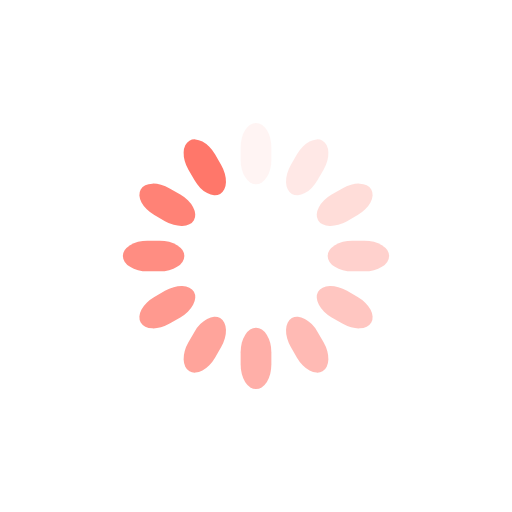
t = 0.00 s
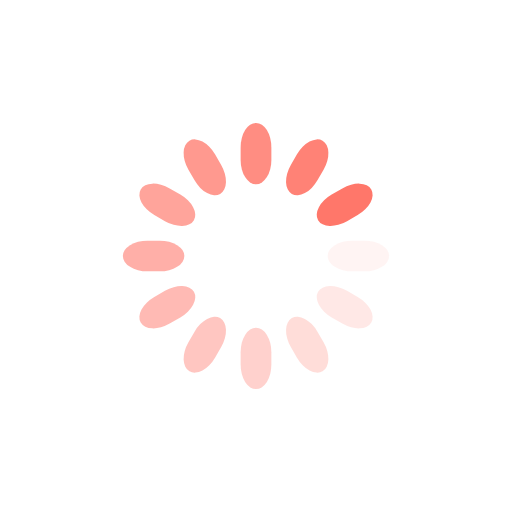
t = 0.25 s
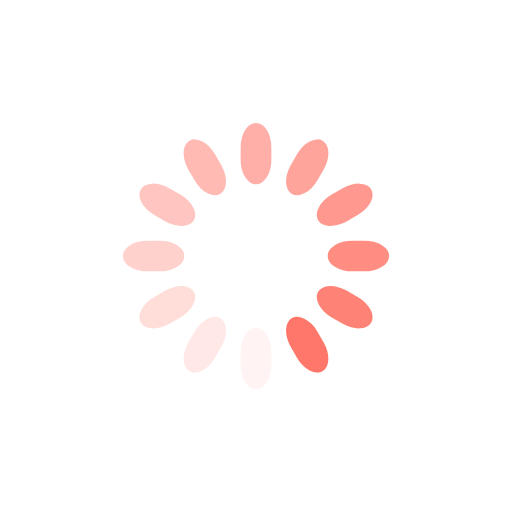
t = 0.50 s
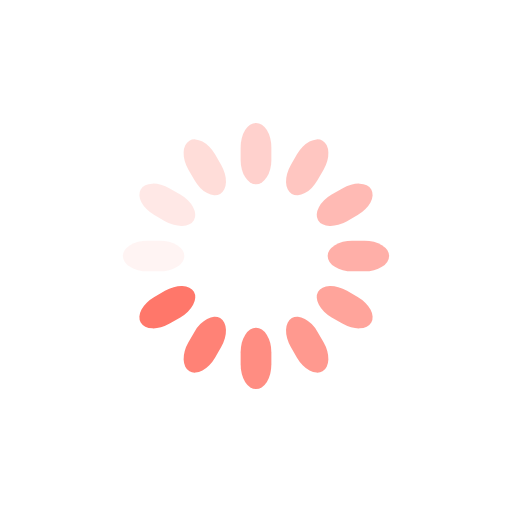
t = 0.75 s

The animated SVG that drew these frames (rendered in a browser with its animation timeline set to each time). Animation: 12 SMIL elements (animate=12); one cycle of 1.00 s, repeats indefinitely.

<svg class="lds-spinner" width="200px"  height="200px"  xmlns="http://www.w3.org/2000/svg" xmlns:xlink="http://www.w3.org/1999/xlink" viewBox="0 0 100 100" preserveAspectRatio="xMidYMid" style="background: none;"><g transform="rotate(0 50 50)">
  <rect x="47" y="24" rx="9.4" ry="4.8" width="6" height="12" fill="#ff776a">
    <animate attributeName="opacity" values="1;0" keyTimes="0;1" dur="1s" begin="-0.9166666666666666s" repeatCount="indefinite"></animate>
  </rect>
</g><g transform="rotate(30 50 50)">
  <rect x="47" y="24" rx="9.4" ry="4.8" width="6" height="12" fill="#ff776a">
    <animate attributeName="opacity" values="1;0" keyTimes="0;1" dur="1s" begin="-0.8333333333333334s" repeatCount="indefinite"></animate>
  </rect>
</g><g transform="rotate(60 50 50)">
  <rect x="47" y="24" rx="9.4" ry="4.8" width="6" height="12" fill="#ff776a">
    <animate attributeName="opacity" values="1;0" keyTimes="0;1" dur="1s" begin="-0.75s" repeatCount="indefinite"></animate>
  </rect>
</g><g transform="rotate(90 50 50)">
  <rect x="47" y="24" rx="9.4" ry="4.8" width="6" height="12" fill="#ff776a">
    <animate attributeName="opacity" values="1;0" keyTimes="0;1" dur="1s" begin="-0.6666666666666666s" repeatCount="indefinite"></animate>
  </rect>
</g><g transform="rotate(120 50 50)">
  <rect x="47" y="24" rx="9.4" ry="4.8" width="6" height="12" fill="#ff776a">
    <animate attributeName="opacity" values="1;0" keyTimes="0;1" dur="1s" begin="-0.5833333333333334s" repeatCount="indefinite"></animate>
  </rect>
</g><g transform="rotate(150 50 50)">
  <rect x="47" y="24" rx="9.4" ry="4.8" width="6" height="12" fill="#ff776a">
    <animate attributeName="opacity" values="1;0" keyTimes="0;1" dur="1s" begin="-0.5s" repeatCount="indefinite"></animate>
  </rect>
</g><g transform="rotate(180 50 50)">
  <rect x="47" y="24" rx="9.4" ry="4.8" width="6" height="12" fill="#ff776a">
    <animate attributeName="opacity" values="1;0" keyTimes="0;1" dur="1s" begin="-0.4166666666666667s" repeatCount="indefinite"></animate>
  </rect>
</g><g transform="rotate(210 50 50)">
  <rect x="47" y="24" rx="9.4" ry="4.8" width="6" height="12" fill="#ff776a">
    <animate attributeName="opacity" values="1;0" keyTimes="0;1" dur="1s" begin="-0.3333333333333333s" repeatCount="indefinite"></animate>
  </rect>
</g><g transform="rotate(240 50 50)">
  <rect x="47" y="24" rx="9.4" ry="4.8" width="6" height="12" fill="#ff776a">
    <animate attributeName="opacity" values="1;0" keyTimes="0;1" dur="1s" begin="-0.25s" repeatCount="indefinite"></animate>
  </rect>
</g><g transform="rotate(270 50 50)">
  <rect x="47" y="24" rx="9.4" ry="4.8" width="6" height="12" fill="#ff776a">
    <animate attributeName="opacity" values="1;0" keyTimes="0;1" dur="1s" begin="-0.16666666666666666s" repeatCount="indefinite"></animate>
  </rect>
</g><g transform="rotate(300 50 50)">
  <rect x="47" y="24" rx="9.4" ry="4.8" width="6" height="12" fill="#ff776a">
    <animate attributeName="opacity" values="1;0" keyTimes="0;1" dur="1s" begin="-0.08333333333333333s" repeatCount="indefinite"></animate>
  </rect>
</g><g transform="rotate(330 50 50)">
  <rect x="47" y="24" rx="9.4" ry="4.8" width="6" height="12" fill="#ff776a">
    <animate attributeName="opacity" values="1;0" keyTimes="0;1" dur="1s" begin="0s" repeatCount="indefinite"></animate>
  </rect>
</g></svg>
